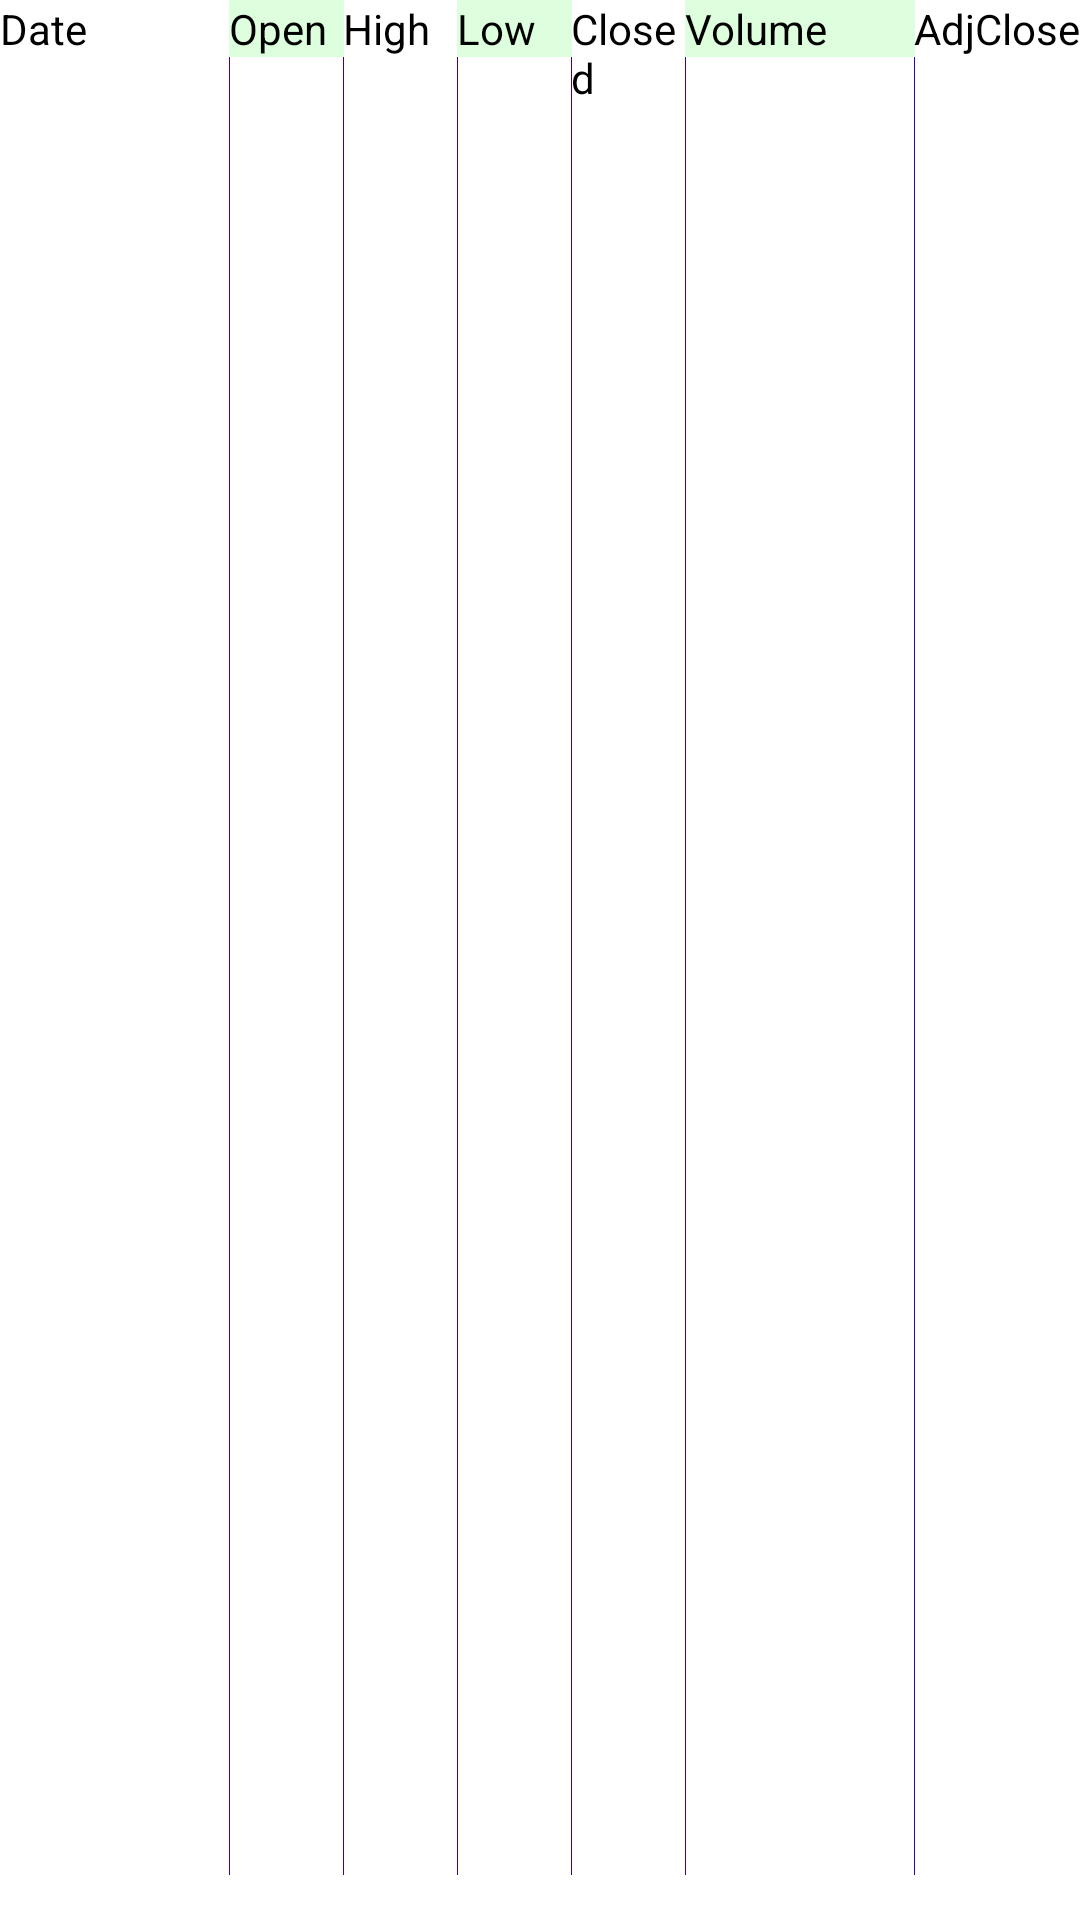

This screen was rendered from an Android layout file. Write that file and the resources it references.
<!-- AndroidManifest.xml: application theme AppTheme -->
<!-- res/layout/listview_header.xml -->
<?xml version="1.0" encoding="utf-8"?>
<LinearLayout xmlns:android="http://schemas.android.com/apk/res/android"
    android:layout_width="fill_parent"
    android:layout_height="wrap_content"
    android:background="#ffffffff"
    android:divider="@color/colorPrimaryDark"
    android:dividerPadding="15.0dip"
    android:orientation="horizontal"
    android:showDividers="middle">

    <TextView
        android:layout_width="0.0dip"
        android:layout_height="wrap_content"
        android:layout_weight="2.0"
        android:text="@string/date"
        android:textAppearance="?android:textAppearanceSmall"
        android:textColor="@android:color/black" />

    <TextView
        android:layout_width="0.0dip"
        android:layout_height="wrap_content"
        android:layout_weight="1.0"
        android:background="#ffddffdd"
        android:text="@string/open"
        android:textAppearance="?android:textAppearanceSmall"
        android:textColor="@android:color/black" />

    <TextView
        android:layout_width="0.0dip"
        android:layout_height="wrap_content"
        android:layout_weight="1.0"
        android:text="@string/high"
        android:textAppearance="?android:textAppearanceSmall"
        android:textColor="@android:color/black" />

    <TextView
        android:layout_width="0.0dip"
        android:layout_height="wrap_content"
        android:layout_weight="1.0"
        android:background="#ffddffdd"
        android:text="@string/low"
        android:textAppearance="?android:textAppearanceSmall"
        android:textColor="@android:color/black" />

    <TextView
        android:layout_width="0.0dip"
        android:layout_height="wrap_content"
        android:layout_weight="1.0"
        android:text="@string/closed"
        android:textAppearance="?android:textAppearanceSmall"
        android:textColor="@android:color/black" />

    <TextView
        android:layout_width="0.0dip"
        android:layout_height="wrap_content"
        android:layout_weight="2.0"
        android:background="#ffddffdd"
        android:text="@string/volume"
        android:textAppearance="?android:textAppearanceSmall"
        android:textColor="@android:color/black" />

    <TextView
        android:layout_width="wrap_content"
        android:layout_height="wrap_content"
        android:text="@string/adjclosed"
        android:textAppearance="?android:textAppearanceSmall"
        android:textColor="@android:color/black" />
</LinearLayout>
<!-- resources referenced by this layout -->
<resources>
  <string name="adjclosed">AdjClose</string>
  <string name="closed">Closed</string>
  <string name="date">Date</string>
  <string name="high">High</string>
  <string name="low">Low</string>
  <string name="open">Open</string>
  <string name="volume">Volume</string>
  <style name="AppTheme" parent="@style/Theme.AppCompat.Light.DarkActionBar">
          <item name="colorAccent">@color/colorAccent</item>
          <item name="colorPrimary">@color/colorPrimary</item>
          <item name="colorPrimaryDark">@color/colorPrimaryDark</item>
      </style>
  <style name="Theme.AppCompat.Light.DarkActionBar" parent="@style/Base.Theme.AppCompat.Light.DarkActionBar" />
  <!-- not gathered from this repository: default colours our renderer supplied (Android Studio template values) -->
  <color name="colorPrimary">#FF6200EE</color>
  <color name="colorPrimaryDark">#FF3700B3</color>
  <color name="colorAccent">#FF03DAC5</color>
</resources>
